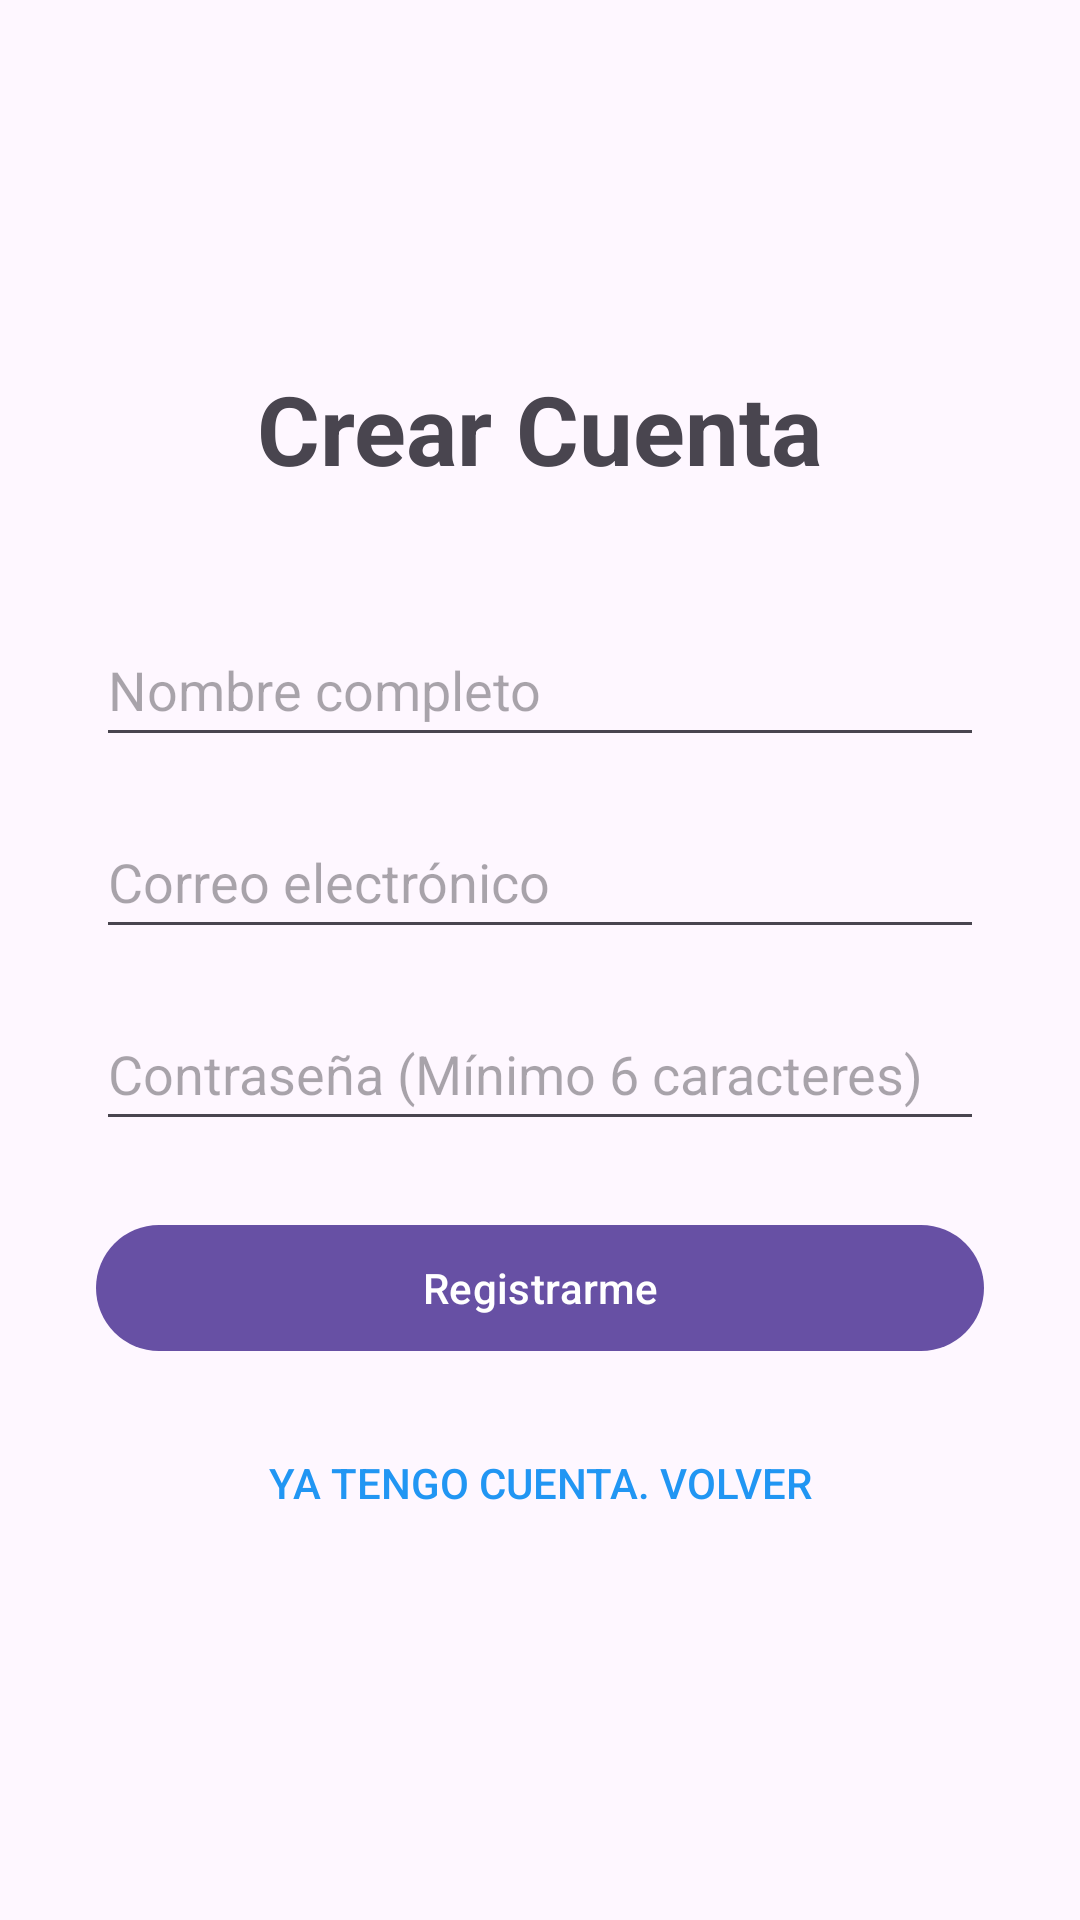

The Android layout XML behind this screen, and the referenced resources:
<!-- AndroidManifest.xml: application theme Theme.AppCompras -->
<!-- res/layout/activity_registro.xml -->
<?xml version="1.0" encoding="utf-8"?>
<LinearLayout xmlns:android="http://schemas.android.com/apk/res/android"
    android:layout_width="match_parent"
    android:layout_height="match_parent"
    android:orientation="vertical"
    android:padding="32dp"
    android:gravity="center">

    <TextView
        android:layout_width="wrap_content"
        android:layout_height="wrap_content"
        android:text="Crear Cuenta"
        android:textSize="32sp"
        android:textStyle="bold"
        android:layout_marginBottom="40dp" />

    <EditText
        android:id="@+id/etNombreRegistro"
        android:layout_width="match_parent"
        android:layout_height="wrap_content"
        android:hint="Nombre completo"
        android:inputType="textPersonName"
        android:minHeight="48dp"
        android:layout_marginBottom="16dp" />

    <EditText
        android:id="@+id/etEmailRegistro"
        android:layout_width="match_parent"
        android:layout_height="wrap_content"
        android:hint="Correo electrónico"
        android:inputType="textEmailAddress"
        android:minHeight="48dp"
        android:layout_marginBottom="16dp" />

    <EditText
        android:id="@+id/etPasswordRegistro"
        android:layout_width="match_parent"
        android:layout_height="wrap_content"
        android:hint="Contraseña (Mínimo 6 caracteres)"
        android:inputType="textPassword"
        android:minHeight="48dp"
        android:layout_marginBottom="24dp" />

    <com.google.android.material.button.MaterialButton
        android:id="@+id/btnCrearCuenta"
        android:layout_width="match_parent"
        android:layout_height="50dp"
        android:text="Registrarme"
        android:layout_marginBottom="16dp"/>

    <com.google.android.material.button.MaterialButton
        android:id="@+id/btnVolverLogin"
        style="?android:attr/borderlessButtonStyle"
        android:layout_width="match_parent"
        android:layout_height="wrap_content"
        android:text="Ya tengo cuenta. Volver"
        android:textColor="#2196F3"/>

</LinearLayout>
<!-- resources referenced by this layout -->
<resources>
  <style name="Theme.AppCompras" parent="Base.Theme.AppCompras" />
  <style name="Base.Theme.AppCompras" parent="Theme.Material3.DayNight.NoActionBar">
          
          
      </style>
</resources>
